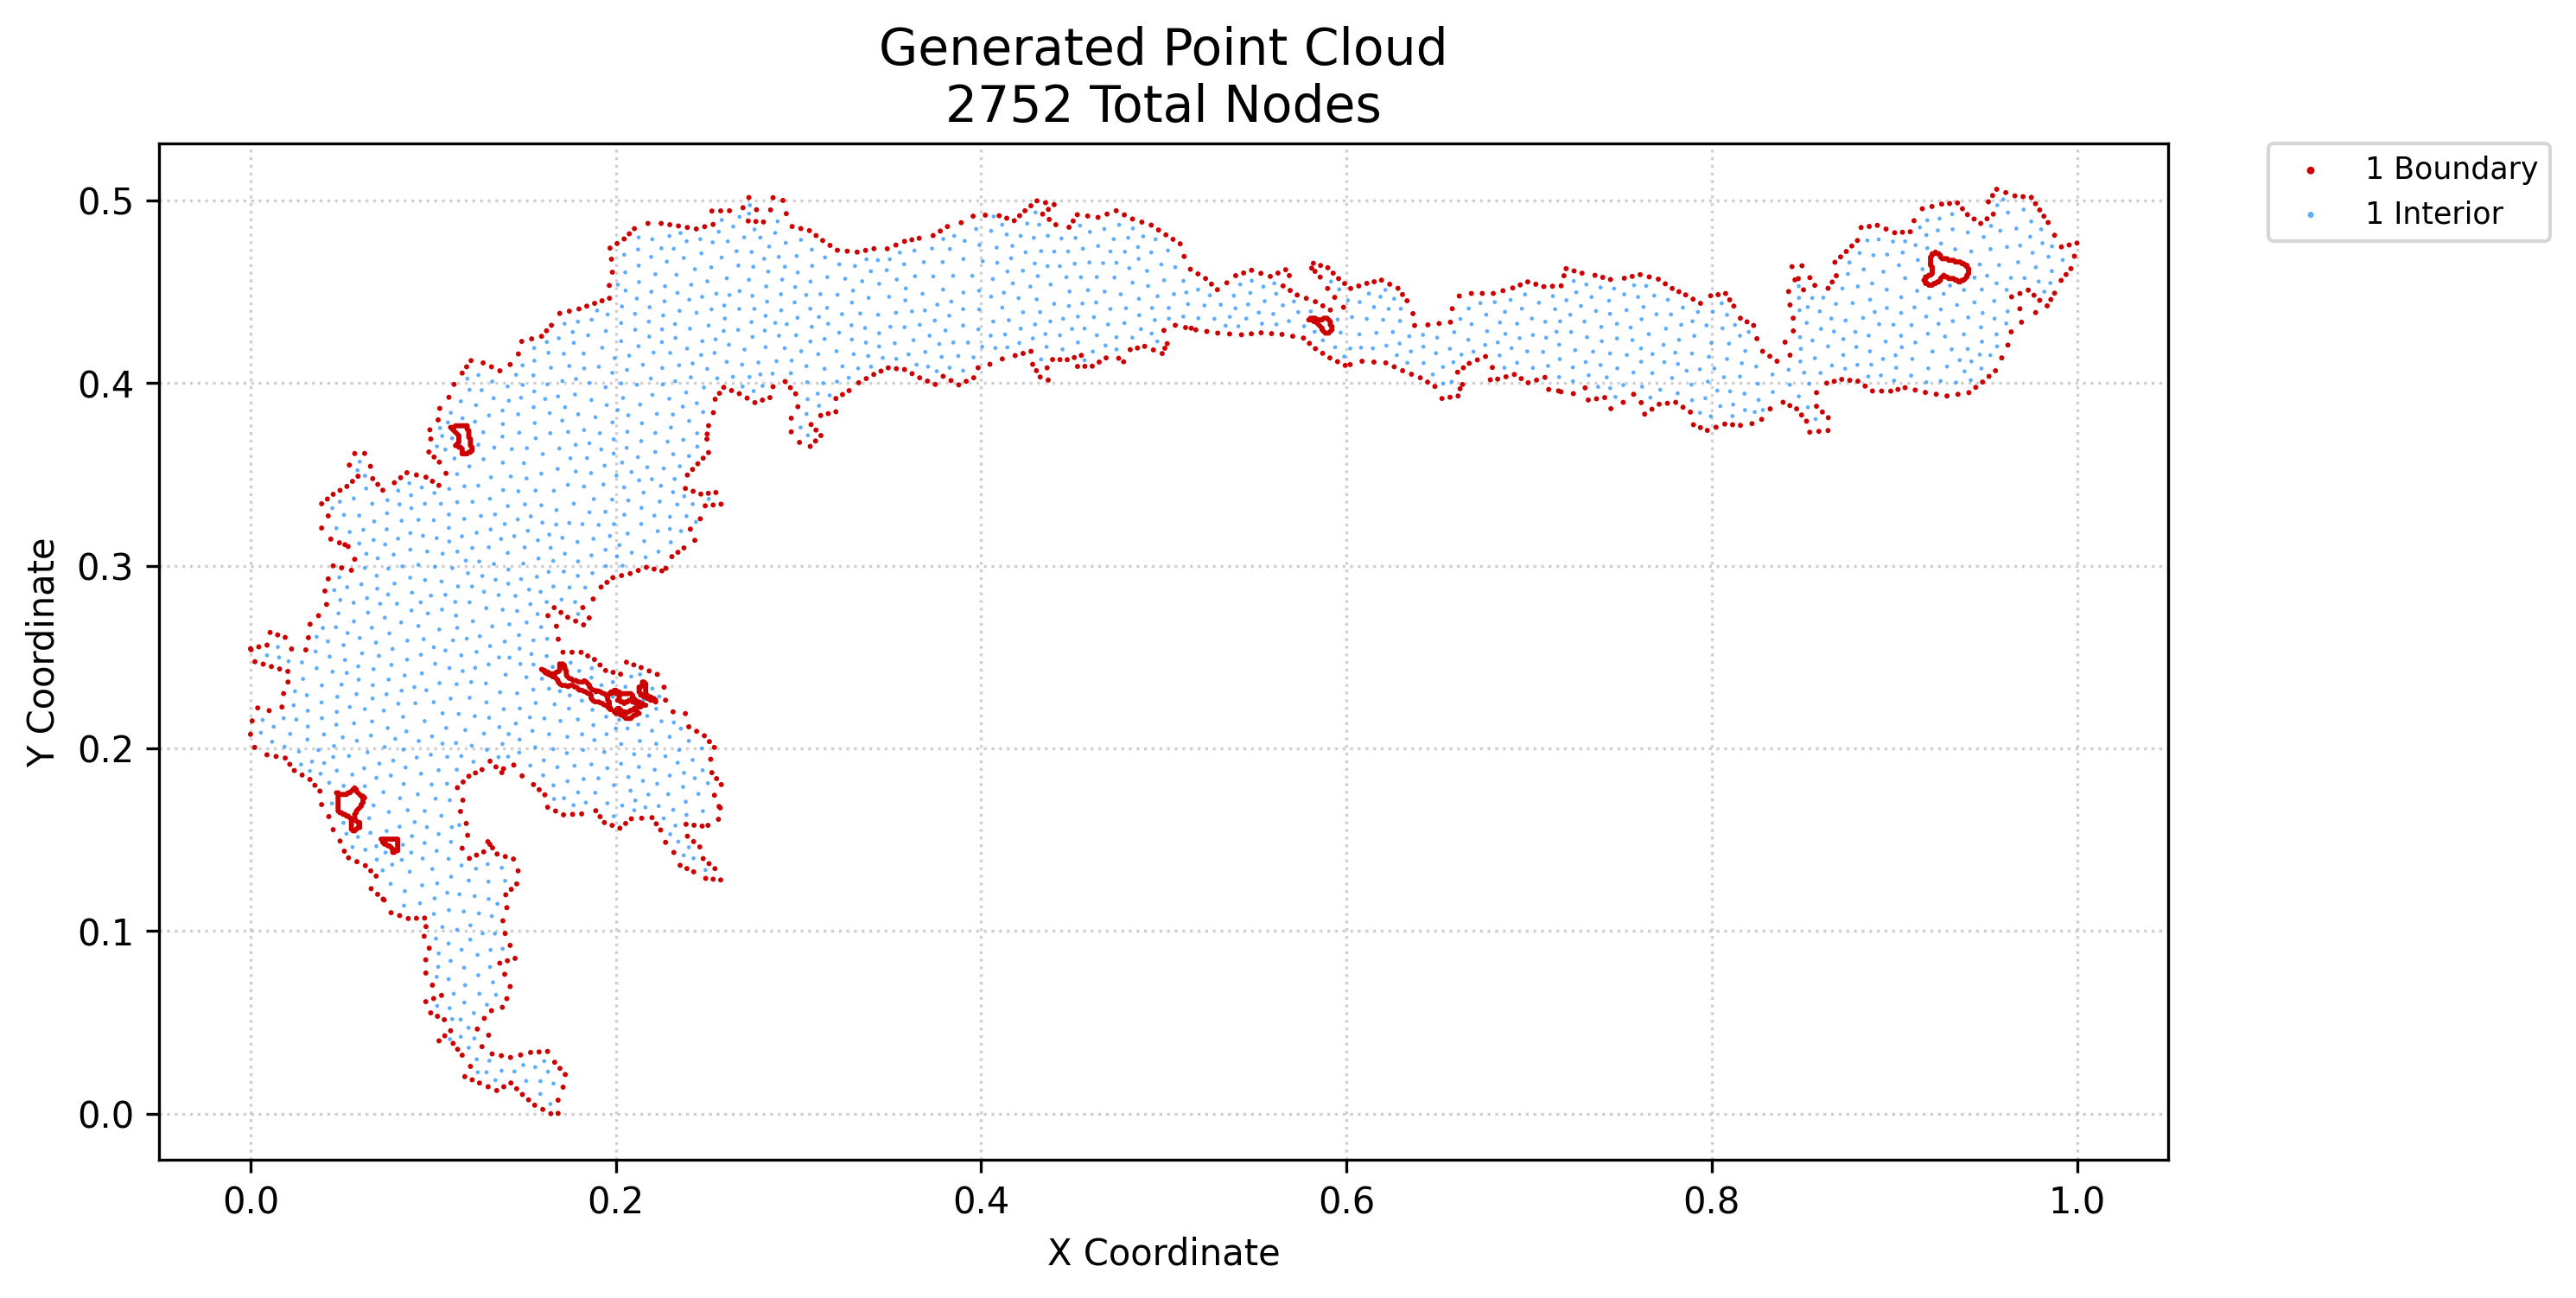

The table this chart was drawn from, first rows:
x, y, region, classification
0.0, 0.2077, 1, boundary
0.0, 0.2546, 1, boundary
0.0009053, 0.2151, 1, boundary
0.002276, 0.2005, 1, boundary
0.002438, 0.2474, 1, boundary
0.003936, 0.2221, 1, boundary
0.004527, 0.2556, 1, boundary
0.006936, 0.2461, 1, boundary
0.009013, 0.1965, 1, boundary
0.009053, 0.2565, 1, boundary
0.01021, 0.2206, 1, boundary
0.01074, 0.2635, 1, boundary
0.01143, 0.2448, 1, boundary
0.014, 0.1956, 1, boundary
0.01487, 0.2621, 1, boundary
0.01593, 0.2435, 1, boundary
0.0172, 0.2226, 1, boundary
0.01811, 0.23, 1, boundary
0.01899, 0.1947, 1, boundary
0.01899, 0.2607, 1, boundary
0.02054, 0.2363, 1, boundary
0.02043, 0.2421, 1, boundary
0.02149, 0.1913, 1, boundary
0.02249, 0.2544, 1, boundary
0.02399, 0.1879, 1, boundary
0.02825, 0.1854, 1, boundary
0.03028, 0.2539, 1, boundary
0.03169, 0.2606, 1, boundary
0.03251, 0.183, 1, boundary
0.03259, 0.2679, 1, boundary
0.03525, 0.1798, 1, boundary
0.03724, 0.2726, 1, boundary
0.03799, 0.1766, 1, boundary
0.03893, 0.1692, 1, boundary
0.03893, 0.3206, 1, boundary
0.03893, 0.3339, 1, boundary
0.04074, 0.2862, 1, boundary
0.04165, 0.2788, 1, boundary
0.04255, 0.2928, 1, boundary
0.04255, 0.3273, 1, boundary
0.0421, 0.3365, 1, boundary
0.04287, 0.1626, 1, boundary
0.04397, 0.3145, 1, boundary
0.04527, 0.1555, 1, boundary
0.04527, 0.2999, 1, boundary
0.04527, 0.3391, 1, boundary
0.04871, 0.3125, 1, boundary
0.04904, 0.1492, 1, boundary
0.04902, 0.3412, 1, boundary
0.04986, 0.2988, 1, boundary
0.05135, 0.1437, 1, boundary
0.05277, 0.3434, 1, boundary
0.05366, 0.1401, 1, boundary
0.05345, 0.3105, 1, boundary
0.05413, 0.3551, 1, boundary
0.05523, 0.2975, 1, boundary
0.05581, 0.3462, 1, boundary
0.05704, 0.3035, 1, boundary
0.05704, 0.3614, 1, boundary
0.05826, 0.1379, 1, boundary
... 2,692 more rows
